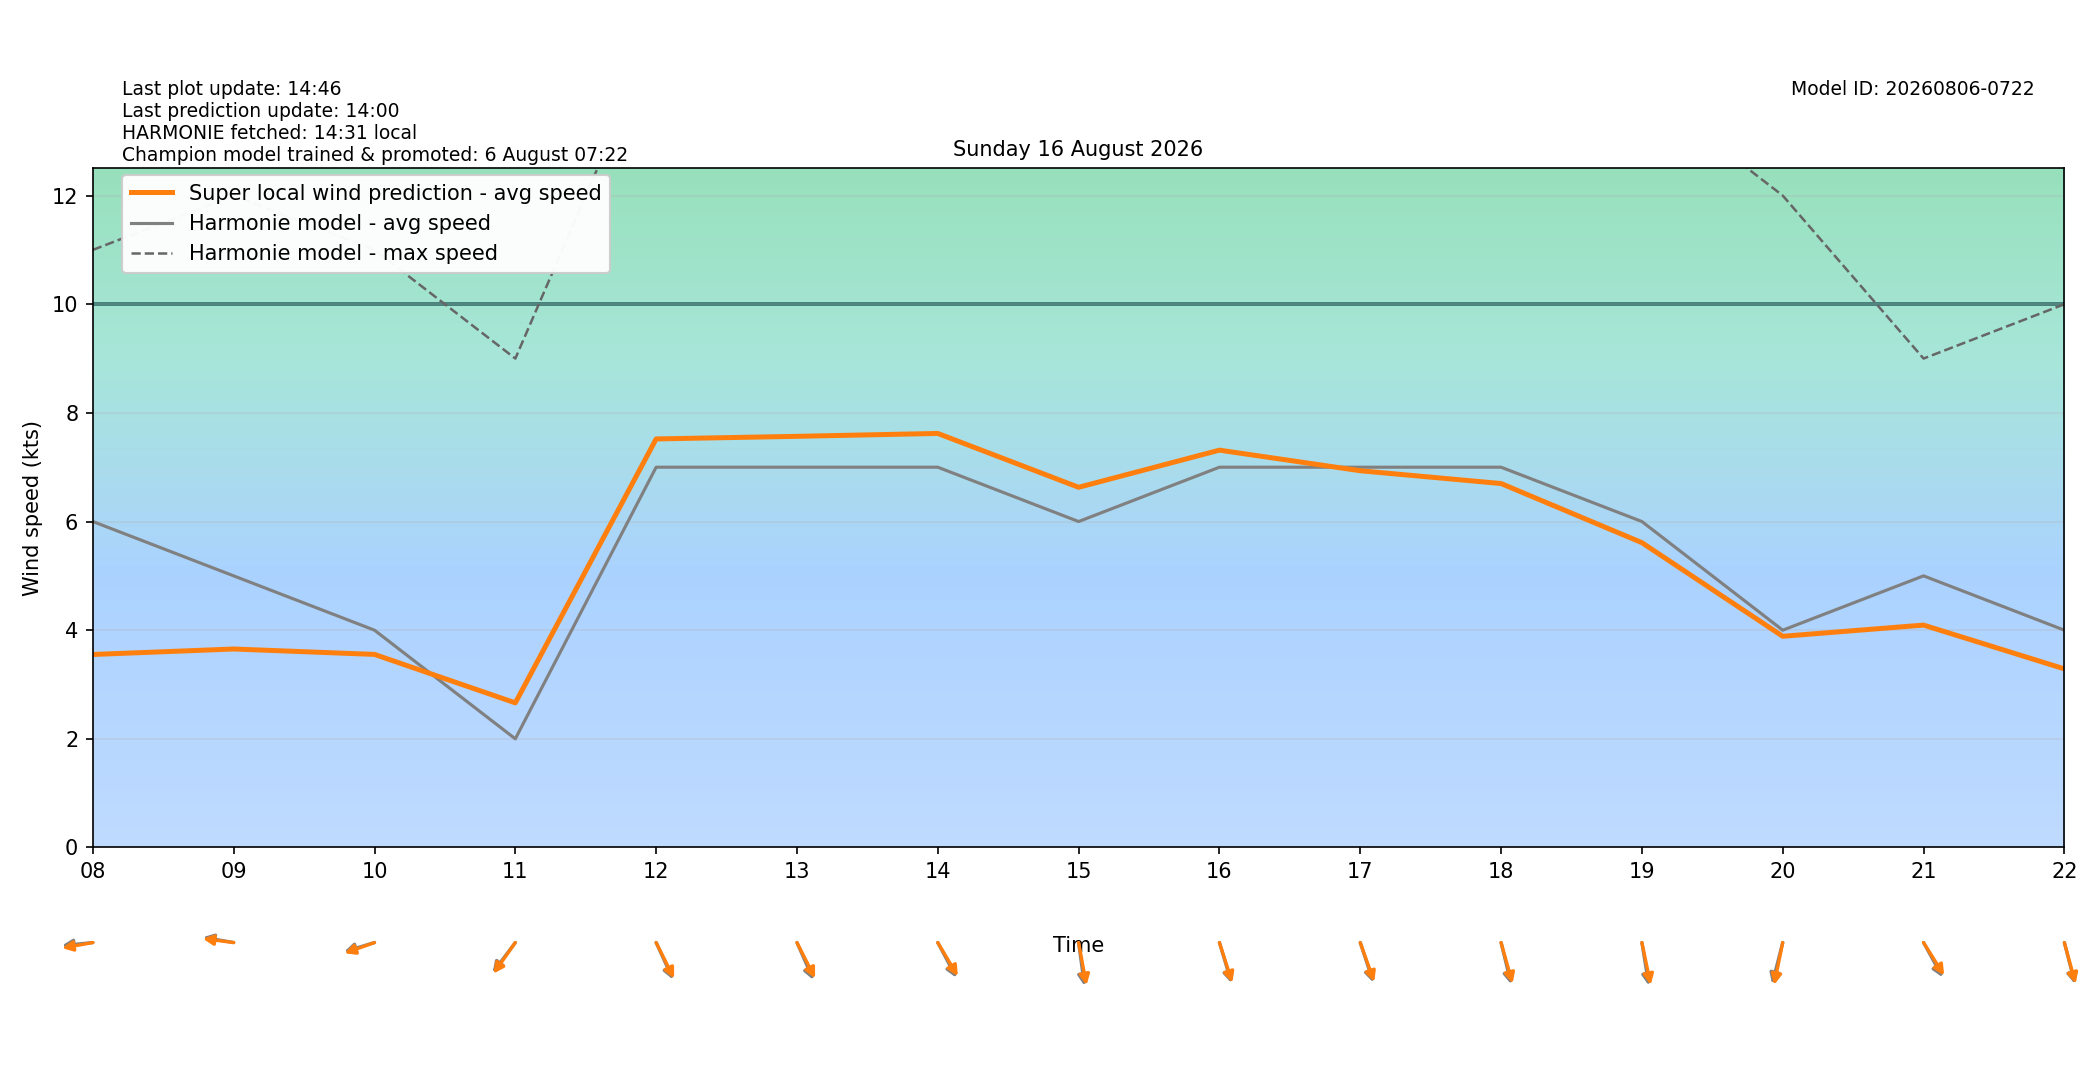

The table this chart was drawn from, first rows:
target_time_utc, target_time_local, hour_utc, hour_local, forecast_wind_speed, forecast_wind_min, forecast_wind_max, lstm_pred_wind_speed, delta_speed_lstm_minus_forecast, forecast_wind_dir_deg, lstm_pred_wind_dir_deg, delta_dir_lstm_minus_forecast
2026-08-15T22:00:00Z, 2026-08-16T00:00:00+0200, 22, 00, 6.0, 6.0, 14.0, 4.424, -1.576, 20.0, 20.61, 0.6103
2026-08-15T23:00:00Z, 2026-08-16T01:00:00+0200, 23, 01, 6.0, 6.0, 11.0, 3.772, -2.228, 30.0, 28.15, -1.852
2026-08-16T00:00:00Z, 2026-08-16T02:00:00+0200, 00, 02, 6.0, 6.0, 10.0, 3.689, -2.311, 27.0, 25.53, -1.469
2026-08-16T01:00:00Z, 2026-08-16T03:00:00+0200, 01, 03, 5.0, 5.0, 10.0, 3.521, -1.479, 15.0, 12.79, -2.206
2026-08-16T02:00:00Z, 2026-08-16T04:00:00+0200, 02, 04, 6.0, 6.0, 10.0, 4.138, -1.862, 14.0, 11.71, -2.293
2026-08-16T03:00:00Z, 2026-08-16T05:00:00+0200, 03, 05, 5.0, 5.0, 10.0, 3.579, -1.421, 26.0, 24.85, -1.154
2026-08-16T04:00:00Z, 2026-08-16T06:00:00+0200, 04, 06, 5.0, 5.0, 8.0, 3.562, -1.438, 28.0, 27.54, -0.4617
2026-08-16T05:00:00Z, 2026-08-16T07:00:00+0200, 05, 07, 5.0, 5.0, 8.0, 3.677, -1.323, 34.0, 30.96, -3.039
2026-08-16T06:00:00Z, 2026-08-16T08:00:00+0200, 06, 08, 6.0, 6.0, 11.0, 3.553, -2.447, 86.0, 82.77, -3.226
2026-08-16T07:00:00Z, 2026-08-16T09:00:00+0200, 07, 09, 5.0, 5.0, 12.0, 3.654, -1.346, 97.0, 95.19, -1.813
2026-08-16T08:00:00Z, 2026-08-16T10:00:00+0200, 08, 10, 4.0, 4.0, 11.0, 3.554, -0.446, 78.0, 75.93, -2.066
2026-08-16T09:00:00Z, 2026-08-16T11:00:00+0200, 09, 11, 2.0, 2.0, 9.0, 2.662, 0.6623, 47.0, 45.1, -1.902
2026-08-16T10:00:00Z, 2026-08-16T12:00:00+0200, 10, 12, 7.0, 7.0, 15.0, 7.52, 0.5203, 327.0, 324.6, -2.401
2026-08-16T11:00:00Z, 2026-08-16T13:00:00+0200, 11, 13, 7.0, 7.0, 15.0, 7.568, 0.5683, 328.0, 324.2, -3.799
2026-08-16T12:00:00Z, 2026-08-16T14:00:00+0200, 12, 14, 7.0, 7.0, 15.0, 7.621, 0.6215, 323.0, 319.7, -3.313
2026-08-16T13:00:00Z, 2026-08-16T15:00:00+0200, 13, 15, 6.0, 6.0, 16.0, 6.63, 0.6301, 349.0, 345.3, -3.743
2026-08-16T14:00:00Z, 2026-08-16T16:00:00+0200, 14, 16, 7.0, 7.0, 16.0, 7.314, 0.3138, 337.0, 335.4, -1.613
2026-08-16T15:00:00Z, 2026-08-16T17:00:00+0200, 15, 17, 7.0, 7.0, 14.0, 6.935, -0.06522, 335.0, 333.1, -1.924
2026-08-16T16:00:00Z, 2026-08-16T18:00:00+0200, 16, 18, 7.0, 7.0, 15.0, 6.699, -0.3008, 341.0, 338.2, -2.843
2026-08-16T17:00:00Z, 2026-08-16T19:00:00+0200, 17, 19, 6.0, 6.0, 14.0, 5.611, -0.3891, 347.0, 343.4, -3.605
2026-08-16T18:00:00Z, 2026-08-16T20:00:00+0200, 18, 20, 4.0, 4.0, 12.0, 3.888, -0.1123, 20.0, 16.23, -3.767
2026-08-16T19:00:00Z, 2026-08-16T21:00:00+0200, 19, 21, 5.0, 5.0, 9.0, 4.094, -0.9064, 322.0, 318.3, -3.724
2026-08-16T20:00:00Z, 2026-08-16T22:00:00+0200, 20, 22, 4.0, 4.0, 10.0, 3.287, -0.7125, 340.0, 338.7, -1.272
2026-08-16T21:00:00Z, 2026-08-16T23:00:00+0200, 21, 23, 4.0, 4.0, 7.0, 2.882, -1.118, 340.0, 337.7, -2.316
